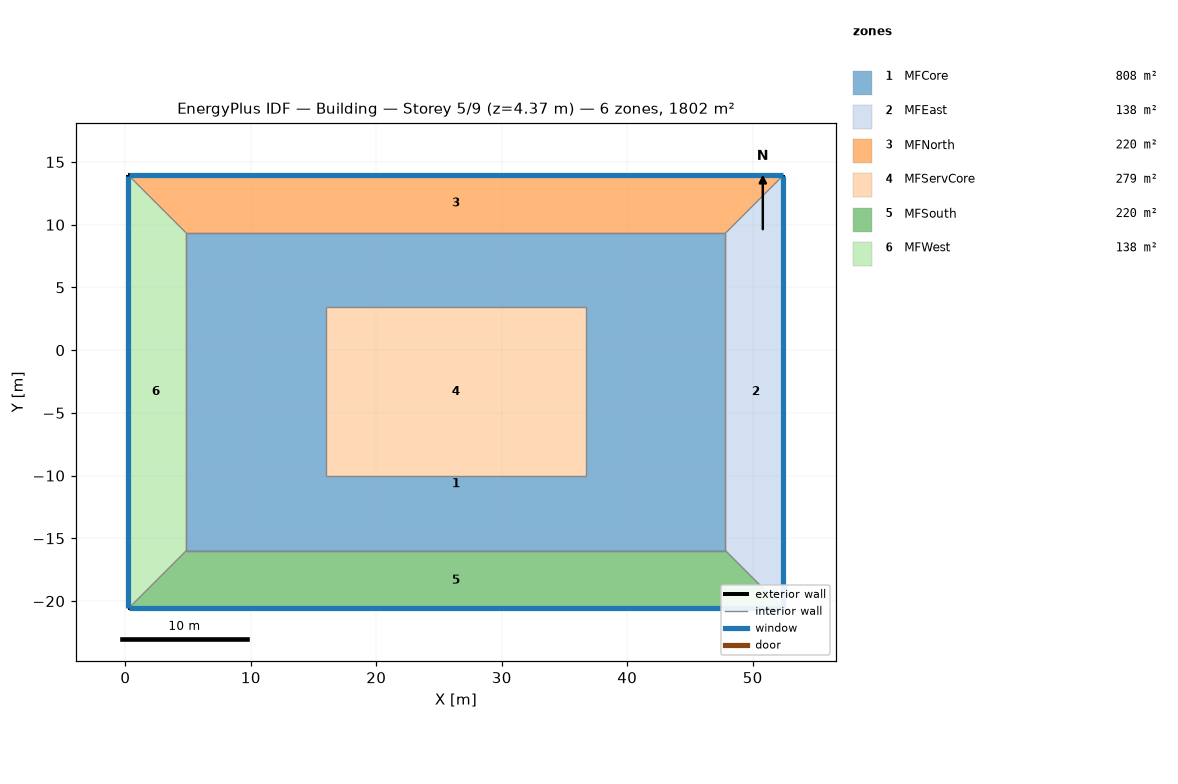
=== STOREY PLAN SPEC (per zone: floor XY polygon, exterior-wall plan segments, windows/doors) ===
zone 1: MFCore  (808.5 m²)
  floor: (47.83, -15.98) (4.86, -15.98) (4.86, -3.32) (15.98, -3.32) (15.98, -10.05) (36.71, -10.05) (36.71, -3.32) (47.83, -3.32)
  floor: (47.83, -3.32) (36.71, -3.32) (36.71, 3.40) (15.98, 3.40) (15.98, -3.32) (4.86, -3.32) (4.86, 9.33) (47.83, 9.33)
  interior walls: 4
zone 2: MFEast  (138.0 m²)
  floor: (52.45, -20.59) (47.83, -15.98) (47.83, 9.33) (52.45, 13.94)
  exterior wall: (52.45, -20.59) – (52.45, 13.94)  [34.5 m]
    window: (52.45, -20.53) – (52.45, 13.89)  [50.1 m²]
  interior walls: 3
zone 3: MFNorth  (219.5 m²)
  floor: (47.83, 9.33) (4.86, 9.33) (0.25, 13.94) (52.45, 13.94)
  exterior wall: (52.45, 13.94) – (0.25, 13.94)  [52.2 m]
    window: (52.39, 13.94) – (0.30, 13.94)  [75.8 m²]
  interior walls: 1
zone 4: MFServCore  (279.0 m²)
  floor: (36.71, -10.05) (15.97, -10.05) (15.97, 3.40) (36.71, 3.40)
  interior walls: 4
zone 5: MFSouth  (219.5 m²)
  floor: (52.45, -20.59) (0.25, -20.59) (4.86, -15.98) (47.83, -15.98)
  exterior wall: (0.25, -20.59) – (52.45, -20.59)  [52.2 m]
    window: (0.30, -20.59) – (52.39, -20.59)  [75.8 m²]
  interior walls: 1
zone 6: MFWest  (138.0 m²)
  floor: (0.25, -20.59) (0.25, 13.94) (4.86, 9.33) (4.86, -15.98)
  exterior wall: (0.25, 13.94) – (0.25, -20.59)  [34.5 m]
    window: (0.25, 13.89) – (0.25, -20.53)  [50.1 m²]
  interior walls: 3

=== DERIVED (storey summary) ===
Building: Building
Storey: 5 of 9  (floor level z = 4.37 m)
Storey gross floor area: 1802.5 m²
Zones on this storey: 6
  - MFCore: floor 808.5 m²
  - MFEast: floor 138.0 m²; exterior wall 34.5 m (102.1 m²); 1 window(s) 50.1 m²; WWR 49.1%
  - MFNorth: floor 219.5 m²; exterior wall 52.2 m (154.3 m²); 1 window(s) 75.8 m²; WWR 49.1%
  - MFServCore: floor 279.0 m²
  - MFSouth: floor 219.5 m²; exterior wall 52.2 m (154.3 m²); 1 window(s) 75.8 m²; WWR 49.1%
  - MFWest: floor 138.0 m²; exterior wall 34.5 m (102.1 m²); 1 window(s) 50.1 m²; WWR 49.1%
Zone adjacency (shared interzone walls):
  - MFCore ↔ MFEast
  - MFCore ↔ MFNorth
  - MFCore ↔ MFSouth
  - MFCore ↔ MFWest